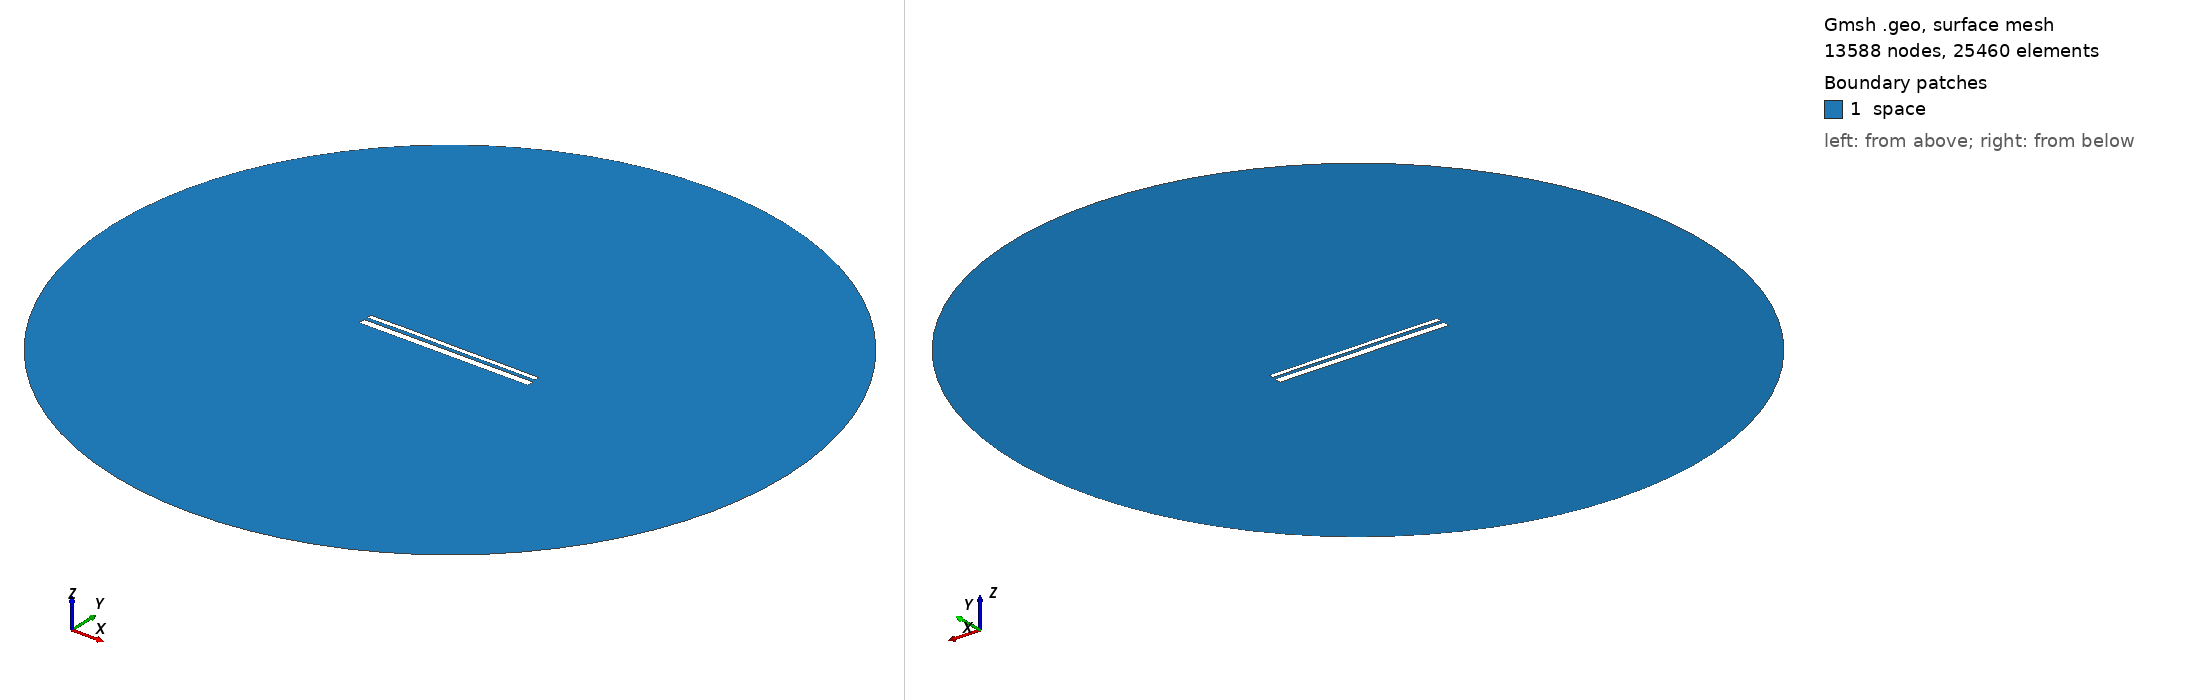

Gmsh geometry script, surface-meshed: 13588 nodes, 25460 surface elements. Boundary patches (legend numbers): 1 space. Left view from above one corner, right view from below the opposite corner. Legend entries are the model's physical surfaces. The drawing asked Gmsh for element sizes between 1% and 20% of the model's largest extent; the script's own settings can give other sizes.

=== 12844.geo (drawn) ===
//---------------------------------------
// Geometry kernel
//---------------------------------------

SetFactory("OpenCASCADE");



//---------------------------------------
// Parameters of the geometry
//---------------------------------------

// Overetch of the upper plate
overetch = 0.5;

// Distance between the plates
distance = 1.5;

// Discretization over the x axis (for the deformation)
nx = 50; 

// Length of the plate
L = 100 - overetch; 

// Number of modes
n = 4; 

// 1st mode coefficient
coeff(1) = 0.0;
beta(1) = 0.596864 * 3.1415926535 / L;

// 2nd mode coefficient
coeff(2) = 0.07499999999999998;
beta(2) = 1.49418 * 3.1415926535 / L;

// 3rd mode coefficient
coeff(3) = 0.07499999999999998;
beta(3) = 2.50025 * 3.1415926535 / L;

// 4th mode coefficient
coeff(4) = 0.07499999999999998;
beta(4) = 3.49999 * 3.1415926535 / L;



//---------------------------------------
// Upper plate (deformed rectangle)
//---------------------------------------

// Coordiantes of the upper plate
xmin = -50;
xmax = 50 - overetch;

// Height of the upper plate
yheight = 4 - 2 * overetch;

// Indexes of the points
UpperID[] = {};
LowerID[] = {};
LeftID[] = {};
RightID[] = {};

// Point index
p = 1;

// Horizontal edges
For i In {1:nx}
    x = xmin + (i-1)*(xmax - xmin)/(nx-1);

    y_bottom = distance / 2 + overetch;
    For j In {1:n}
        C = (Cosh(beta(j)*L) + Cos(beta(j)*L)) / (Sinh(beta(j)*L) + Sin(beta(j)*L));
        y_bottom  = y_bottom + coeff(j) * (Cosh(beta(j)*(x+50)) - Cos(beta(j)*(x+50)) - C * (Sinh(beta(j)*(x+50)) - Sin(beta(j)*(x+50))));
    EndFor

    y_top = y_bottom + yheight;

    Point(p) = {x, y_top, 0, 1.0};
    UpperID[i] = p;
    p = p + 1;

    Point(p) = {x, y_bottom, 0, 1.0};
    LowerID[i] = p;
    p = p + 1;
EndFor

// Create point lists
UpperPts[] = {}; LowerPts[] = {};
For i In {1:nx}
  UpperPts[] += {UpperID[i]};
  LowerPts[] += {LowerID[i]};
EndFor

// Build splines
Spline(1) = {UpperPts[]};
Spline(2) = {LowerPts[]};
Line(3) = {LowerPts[nx-1], UpperPts[nx-1]};
Line(4) = {LowerPts[0], UpperPts[0]};

// Build the plane surface
Curve Loop(1) = {2, 3, -1, -4};
Plane Surface(1) = {1};



//---------------------------------------
// Lower plate (rectangle)
//---------------------------------------

// Vertices
Point(1001) = {-50, -1, 0, 1.0};
Point(1002) = { 50, -1, 0, 1.0};
Point(1003) = { 50,  -5, 0, 1.0};
Point(1004) = {-50,  -5, 0, 1.0};

// Edges
Line(5) = {1001, 1002};
Line(6) = {1002, 1003};
Line(7) = {1003, 1004};
Line(8) = {1004, 1001};

// Plane surface
Line Loop(2) = {5, 6, 7, 8};
Plane Surface(2) = {2}; 



//---------------------------------------
// Outer (fictious) boundary
//---------------------------------------

// Points
Point(1005) = {0, 0, 0};       // Center
Point(1006) = {200, 0, 0};     // Start point
Point(1007) = {0, 200, 0};     // 90 degrees
Point(1008) = {-200, 0, 0};    // 180 degrees
Point(1009) = {0, -200, 0};    // 270 degrees

// Circle arcs (each needs start, center, end)
Circle(9) = {1006, 1005, 1007};
Circle(10) = {1007, 1005, 1008};
Circle(11) = {1008, 1005, 1009};
Circle(12) = {1009, 1005, 1006};

// Plane surface for the entire domain
Curve Loop(3) = {9, 10, 11, 12};
Surface(3) = {3};

// Subtract the plates from the whole domain to obtain the actual domain where we want to solve the equations
BooleanDifference{ Surface{3}; Delete; }{ Surface{1}; Surface{2}; Delete; }




//---------------------------------------
// Transfinite Lines/Curves
//---------------------------------------

// Set the number of points on the boundaries
r = 7;

// Plates
Transfinite Curve {1, 2} = 50*r Using Progression 1;
Transfinite Curve {3, 4} = 2*r Using Progression 1;
Transfinite Line {5, 7} = 50*r Using Progression 1;
Transfinite Line {6, 8} = 2*r Using Progression 1;

// Outer boundary
Transfinite Line {9, 10, 11, 12} = 20 Using Progression 1;



//---------------------------------------
// Physical groups
//---------------------------------------                

// Physical curves (boundaries)
Physical Line("force_segment", 10) = {2};
Physical Line("upper_plate", 11) = {1, 3, 4};
Physical Line("lower_plate", 12) = {5, 6, 7, 8};
Physical Line("boundary", 20) = {9, 10, 11, 12};

// Physical Surfaces
Physical Surface("space", 30) = {3};



//---------------------------------------
// 6. Generate the Mesh
//---------------------------------------

// 2D mesh generation
Mesh 2;
